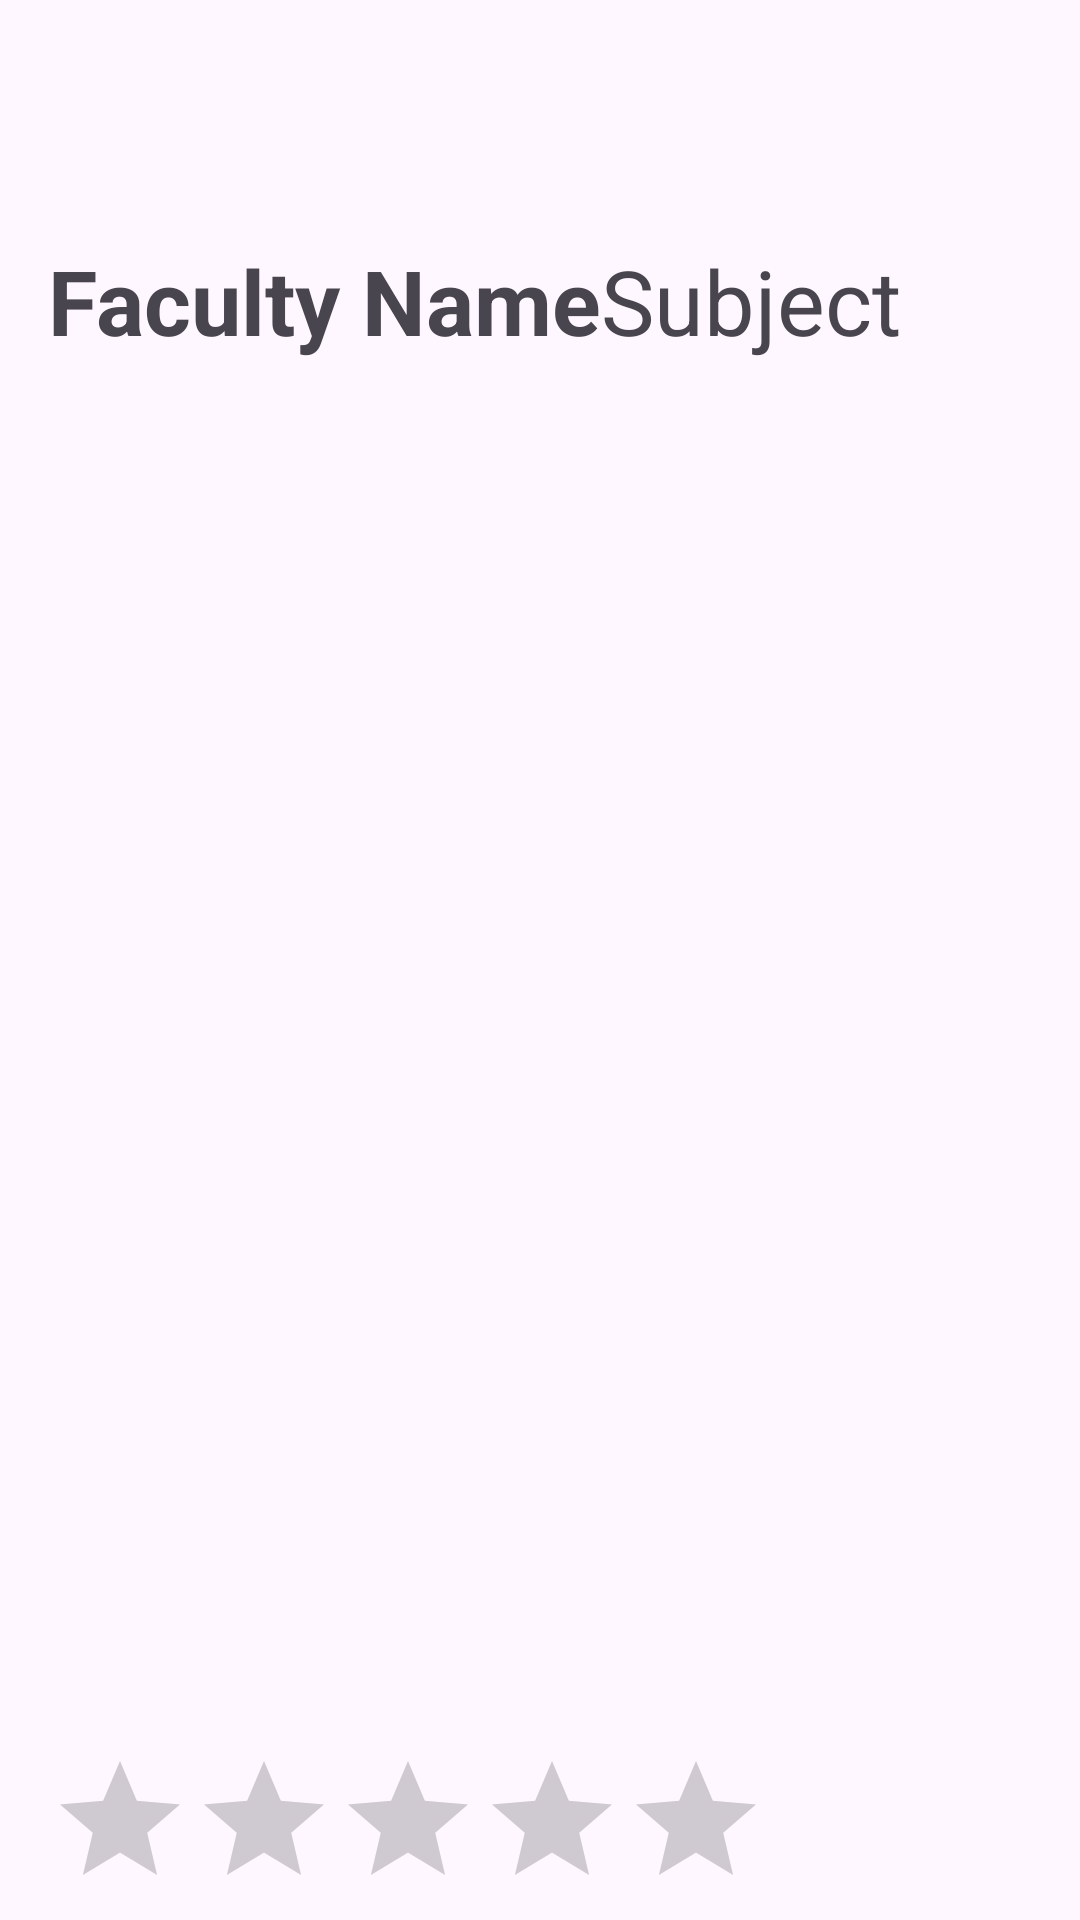

Android layout source for this screen:
<!-- AndroidManifest.xml: application theme Theme.KGRCET -->
<!-- res/layout/faculty_list_item.xml -->
<?xml version="1.0" encoding="utf-8"?>
<LinearLayout xmlns:android="http://schemas.android.com/apk/res/android"
    android:orientation="vertical"
    android:layout_width="match_parent"
    android:layout_height="match_parent">

    <ImageView
        android:id="@+id/facultyImageView"
        android:layout_width="80dp"
        android:layout_height="80dp"
        android:src="@drawable/ic_launcher_foreground"/>

    <LinearLayout
        android:layout_width="wrap_content"
        android:layout_height="wrap_content"
        android:layout_marginStart="16dp"
        android:layout_weight="1"
        android:orientation="horizontal">

        <TextView
            android:id="@+id/facultyNameTextView"
            android:layout_width="wrap_content"
            android:layout_height="wrap_content"
            android:text="Faculty Name"
            android:textSize="30sp"
            android:textStyle="bold" />

        <TextView
            android:id="@+id/facultySubjectTextView"
            android:layout_width="wrap_content"
            android:layout_height="138dp"
            android:text="Subject"
            android:textSize="30sp" />

    </LinearLayout>

    <RatingBar
        android:id="@+id/facultyRatingBar"
        android:layout_width="wrap_content"
        android:layout_height="wrap_content"
        android:layout_gravity="center_vertical"
        android:layout_marginStart="16dp"
        android:numStars="5"
        android:stepSize="1"/>

</LinearLayout>
<!-- resources referenced by this layout -->
<resources>
  <style name="Theme.KGRCET" parent="Base.Theme.KGRCET" />
  <style name="Base.Theme.KGRCET" parent="Theme.Material3.DayNight.NoActionBar">
          
          
      </style>
</resources>
